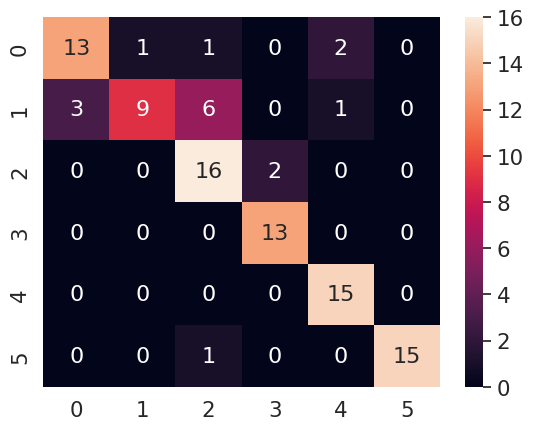

Generate this figure with matplotlib:
import seaborn as sn
import pandas as pd
import matplotlib.pyplot as plt

array = [[13,1,1,0,2,0],
     [3,9,6,0,1,0],
     [0,0,16,2,0,0],
     [0,0,0,13,0,0],
     [0,0,0,0,15,0],
     [0,0,1,0,0,15]]
df_cm = pd.DataFrame(array, range(6),
                  range(6))
#plt.figure(figsize = (10,7))
sn.set(font_scale=1.4)#for label size
sn.heatmap(df_cm, annot=True,annot_kws={"size": 16})# font size